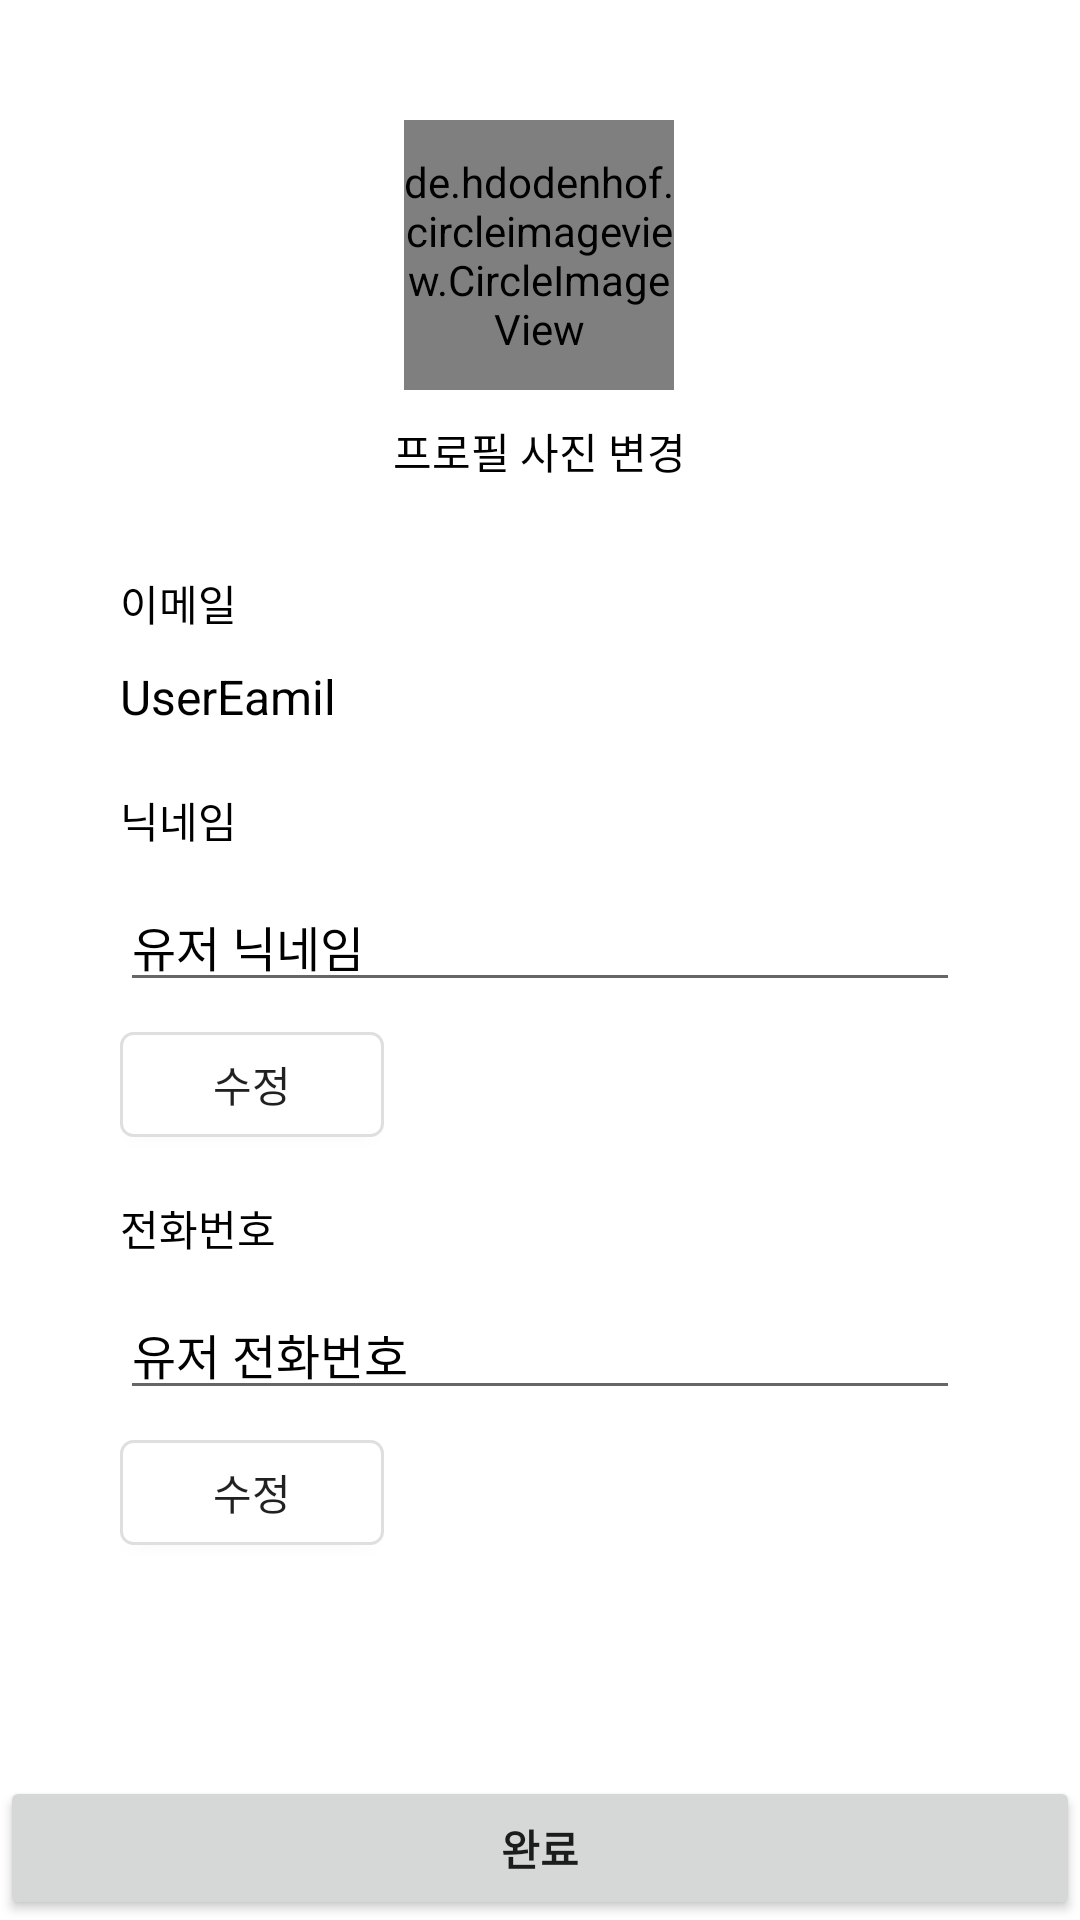

Produce the Android XML layout that renders to this screen, including the resource entries it uses.
<!-- AndroidManifest.xml: application theme Theme.Near -->
<!-- res/layout/activity_modify.xml -->
<?xml version="1.0" encoding="utf-8"?>
<layout xmlns:tools="http://schemas.android.com/tools"
    xmlns:android="http://schemas.android.com/apk/res/android"
    xmlns:app="http://schemas.android.com/apk/res-auto">
<LinearLayout
    android:layout_width="match_parent"
    android:layout_height="match_parent"
    android:orientation="vertical"
    tools:context=".ui.user.ModifyActivity">

    <LinearLayout
        android:layout_width="match_parent"
        android:layout_height="0dp"
        android:layout_weight="1"
        android:orientation="vertical"
        android:padding="40dp">

        <LinearLayout
            android:id="@+id/modifyProfileBtn"
            android:layout_width="wrap_content"
            android:layout_height="wrap_content"
            android:layout_gravity="center"
            android:orientation="vertical">

            <de.hdodenhof.circleimageview.CircleImageView
                android:id="@+id/userImg"
                android:layout_width="90dp"
                android:layout_height="90dp"
                android:layout_gravity="center"
                android:src="@mipmap/ic_launcher" />

            <TextView
                android:layout_width="wrap_content"
                android:layout_height="wrap_content"
                android:layout_gravity="center"
                android:layout_marginTop="10dp"
                android:text="프로필 사진 변경"
                android:textColor="@color/black"
                android:textSize="14sp" />
        </LinearLayout>

        <TextView
            android:layout_width="wrap_content"
            android:layout_height="wrap_content"
            android:layout_marginTop="30sp"
            android:text="이메일"
            android:textColor="@color/black"
            android:textSize="14sp" />

        <TextView
            android:id="@+id/userEmail"
            android:layout_width="match_parent"
            android:layout_height="wrap_content"
            android:layout_marginTop="10dp"
            android:text="UserEamil"
            android:textColor="@color/black"
            android:textSize="16sp" />

        <TextView
            android:layout_width="wrap_content"
            android:layout_height="wrap_content"
            android:layout_marginTop="20dp"
            android:text="닉네임"
            android:textColor="@color/black"
            android:textSize="14sp" />

        <EditText
            android:id="@+id/userNickEdt"
            android:layout_width="match_parent"
            android:layout_height="wrap_content"
            android:layout_marginTop="10dp"
            android:hint="유저 닉네임"
            android:imeOptions="actionNext"
            android:inputType="text"
            android:maxLines="1"
            android:textColor="@color/black"
            android:textColorHint="@color/black"
            android:textSize="16sp" />

        <androidx.appcompat.widget.AppCompatButton
            android:background="@drawable/custom_edit_button"
            android:layout_marginTop="10dp"
            android:id="@+id/nickModifyBtn"
            android:layout_width="wrap_content"
            android:layout_height="35dp"
            android:layout_gravity="bottom"
            android:text="수정" />

        <TextView
            android:layout_width="wrap_content"
            android:layout_height="wrap_content"
            android:layout_marginTop="20dp"
            android:text="전화번호"
            android:textColor="@color/black"
            android:textSize="14sp" />

        <EditText
            android:id="@+id/userPhoneEdt"
            android:layout_width="match_parent"
            android:layout_height="wrap_content"
            android:layout_marginTop="10dp"
            android:hint="유저 전화번호"
            android:imeOptions="actionDone"
            android:maxLines="1"
            android:textColor="@color/black"
            android:textColorHint="@color/black"
            android:textSize="16sp" />

        <androidx.appcompat.widget.AppCompatButton
            android:layout_marginTop="10dp"
            android:id="@+id/phoneModifyBtn"
            android:layout_width="wrap_content"
            android:layout_height="35dp"
            android:layout_gravity="bottom"
            android:background="@drawable/custom_edit_button"
            android:text="수정" />
    </LinearLayout>

    <Button
        android:id="@+id/modifyBtn"
        android:layout_width="match_parent"
        android:layout_height="wrap_content"
        android:text="완료"
        android:textStyle="bold"
        android:insetTop="0dp"
        android:insetBottom="0dp"/>
</LinearLayout>
</layout>
<!-- resources referenced by this layout -->
<resources>
  <color name="black">#FF000000</color>
  <!-- drawable custom_edit_button (drawable) -->
  <?xml version="1.0" encoding="utf-8"?>
  <shape xmlns:android="http://schemas.android.com/apk/res/android">
      <solid android:color="@color/white"/>
      <stroke android:width="1dp" android:color="@color/lightGray" />
      <size android:height="35dp"/>
      <corners android:topLeftRadius="4dp" android:topRightRadius="4dp" android:bottomLeftRadius="4dp" android:bottomRightRadius="4dp"/>
  </shape>
  <style name="Theme.Near" parent="Theme.MaterialComponents.DayNight.DarkActionBar">
          
          <item name="colorPrimary">@color/blue_2</item>
          <item name="colorPrimaryVariant">@color/white</item>
          <item name="colorOnPrimary">@color/white</item>
          
          <item name="colorSecondary">@color/teal_200</item>
          <item name="colorSecondaryVariant">@color/teal_700</item>
          <item name="colorOnSecondary">@color/black</item>
          
          <item name="android:statusBarColor" tools:targetApi="l">?attr/colorPrimaryVariant</item>
          <item name="android:windowLightStatusBar">true</item>
          
      </style>
  <color name="white">#FFFFFFFF</color>
  <color name="lightGray">#DFDFDF</color>
  <color name="blue_2">#558cc8</color>
  <color name="teal_200">#FF03DAC5</color>
  <color name="teal_700">#FF018786</color>
</resources>
